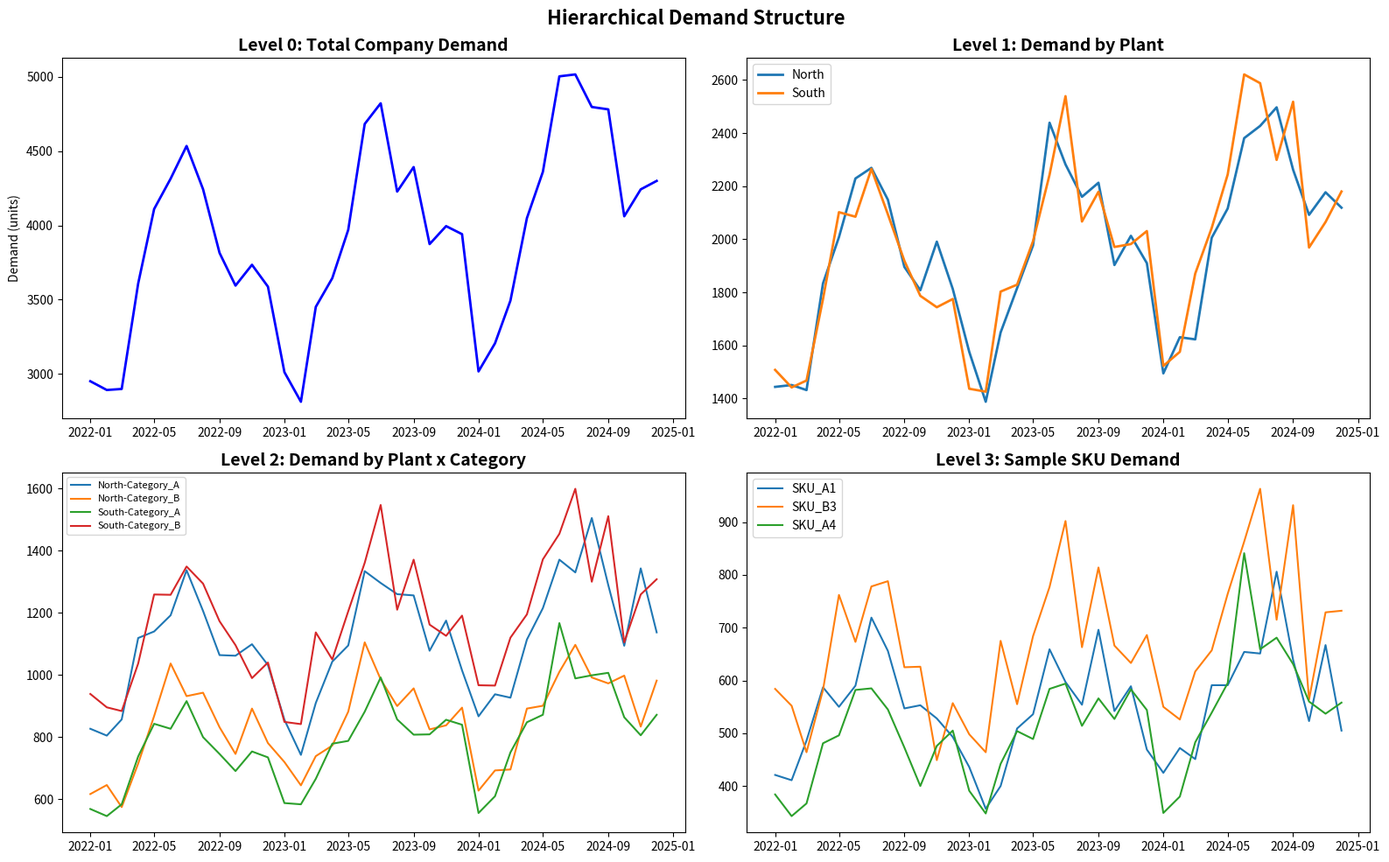
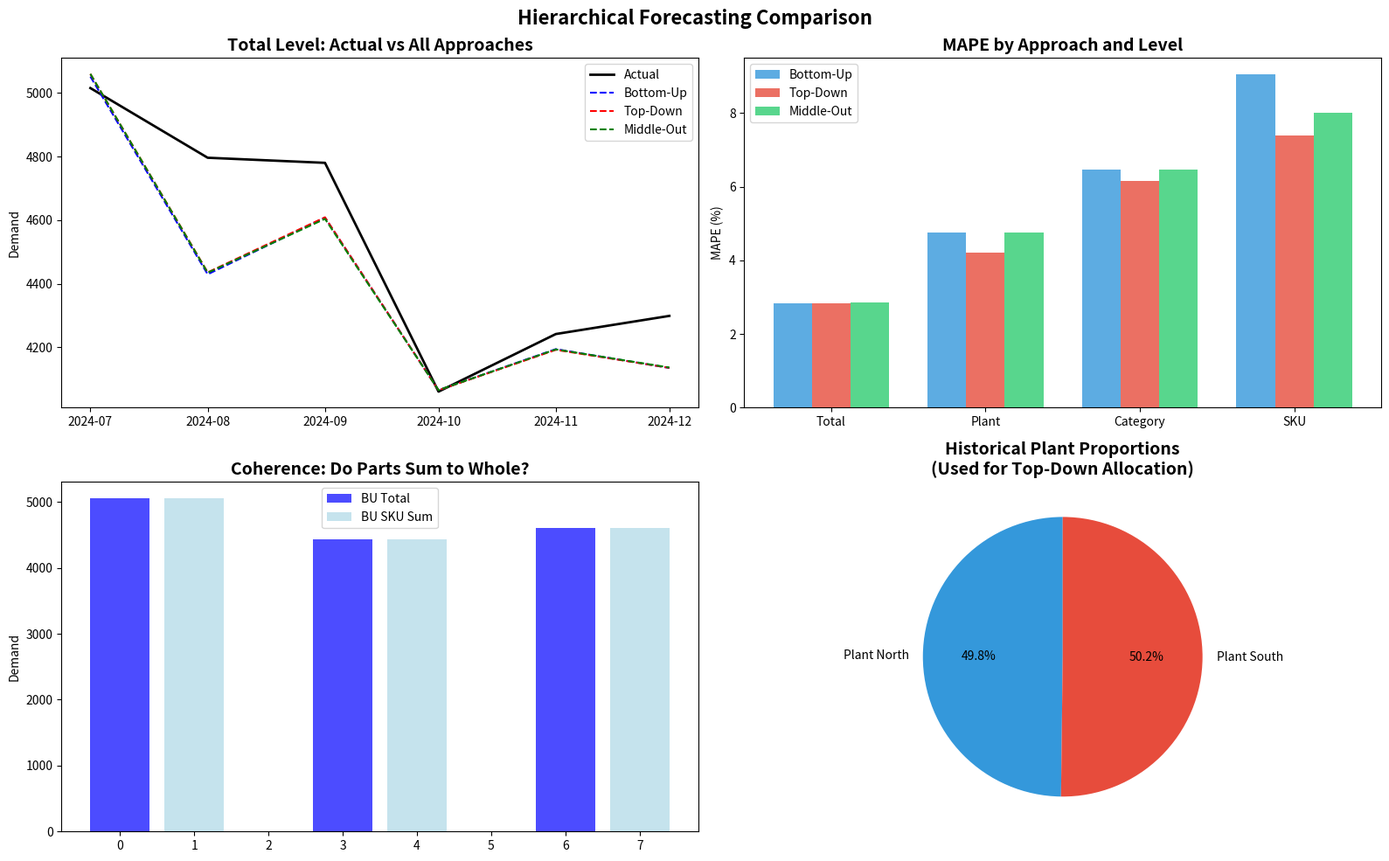

These charts were generated, in order, by the following Python code:
#!/usr/bin/env python
# coding: utf-8

# =============================================================================
# PROJECT 12: HIERARCHICAL DEMAND FORECASTING
# (Plan #4 — Block A: Core Demand Planning)
# =============================================================================
# Author: Nithin Kumar Kokkisa
# Purpose: Forecast demand at multiple levels of a product/geography hierarchy
#          and reconcile forecasts so they are COHERENT (parts sum to whole).
#
# WHY HIERARCHICAL FORECASTING:
# - Interview question: "How do you handle multi-level forecasts across plants?"
# - Real companies forecast at MULTIPLE levels simultaneously:
#     SKU level (for production planning)
#     Category level (for procurement)
#     Plant/Region level (for logistics)
#     Total company level (for financial planning)
# - Problem: if you forecast each level independently, they DON'T add up!
#     SKU forecasts sum to 10,000 but Category forecast says 12,000.
#     Which one is right? How do you reconcile?
#
# THREE RECONCILIATION APPROACHES:
# - Bottom-Up: Forecast at SKU level, sum up to Category → Plant → Total
# - Top-Down: Forecast at Total level, allocate down using proportions
# - Middle-Out: Forecast at Category level, reconcile both up and down
# - Optimal Reconciliation (MinT): statistical method to find best combination
#
# TOOLS: Python, Pandas, statsforecast (optional), Matplotlib
# ESTIMATED TIME: 2-3 hours
# =============================================================================


# =============================================================================
# PHASE 1: SETUP & CREATE HIERARCHICAL DATA (15 minutes)
# =============================================================================

import pandas as pd
import numpy as np
import matplotlib.pyplot as plt
import seaborn as sns
import warnings
warnings.filterwarnings('ignore')

print("Libraries loaded!")

np.random.seed(42)

# =============================================================================
# CREATE REALISTIC HIERARCHICAL DEMAND DATA
# =============================================================================
#
# HIERARCHY:
#   Total Company
#   ├── Plant North
#   │   ├── Category A (Bulk Products)
#   │   │   ├── SKU-A1, SKU-A2, SKU-A3
#   │   ├── Category B (Packaged Products)
#   │   │   ├── SKU-B1, SKU-B2
#   ├── Plant South
#   │   ├── Category A
#   │   │   ├── SKU-A4, SKU-A5
#   │   ├── Category B
#   │       ├── SKU-B3, SKU-B4, SKU-B5
#
# 10 SKUs → 4 Category-Plant combos → 2 Plants → 1 Total

hierarchy = {
    'North': {
        'Category_A': {'SKU_A1': 500, 'SKU_A2': 300, 'SKU_A3': 200},
        'Category_B': {'SKU_B1': 400, 'SKU_B2': 350}
    },
    'South': {
        'Category_A': {'SKU_A4': 450, 'SKU_A5': 250},
        'Category_B': {'SKU_B3': 600, 'SKU_B4': 300, 'SKU_B5': 150}
    }
}

# Generate 36 months of data (2022-01 to 2024-12)
dates = pd.date_range('2022-01-01', '2024-12-31', freq='MS')

records = []
for plant, categories in hierarchy.items():
    for category, skus in categories.items():
        for sku, base_demand in skus.items():
            for date in dates:
                month = date.month
                # Seasonality: peak in summer (Jun-Aug) and year-end (Nov-Dec)
                seasonal = 1.0 + 0.2 * np.sin(2 * np.pi * (month - 4) / 12)
                if month in [11, 12]:
                    seasonal += 0.15
                # Trend: slight growth
                months_from_start = (date.year - 2022) * 12 + date.month
                trend = 1.0 + 0.005 * months_from_start
                # Random noise
                noise = np.random.normal(1.0, 0.10)
                demand = int(base_demand * seasonal * trend * noise)
                demand = max(50, demand)
                records.append({
                    'Date': date,
                    'Plant': plant,
                    'Category': category,
                    'SKU': sku,
                    'Demand': demand
                })

df = pd.DataFrame(records)

print(f"Dataset: {len(df)} rows")
print(f"  SKUs: {df['SKU'].nunique()}")
print(f"  Categories: {df['Category'].nunique()}")
print(f"  Plants: {df['Plant'].nunique()}")
print(f"  Months: {df['Date'].nunique()}")
print(f"\nHierarchy structure:")
for plant, categories in hierarchy.items():
    print(f"  Plant {plant}:")
    for cat, skus in categories.items():
        print(f"    {cat}: {list(skus.keys())}")


# =============================================================================
# PHASE 2: UNDERSTAND THE HIERARCHY (15 minutes)
# =============================================================================

# ---- STEP 2.1: Aggregate at each level ----

# Level 0: Total Company
total = df.groupby('Date')['Demand'].sum().reset_index()
total.columns = ['Date', 'Total']

# Level 1: By Plant
by_plant = df.groupby(['Date', 'Plant'])['Demand'].sum().reset_index()

# Level 2: By Plant + Category
by_cat = df.groupby(['Date', 'Plant', 'Category'])['Demand'].sum().reset_index()

# Level 3: By SKU (bottom level)
by_sku = df.groupby(['Date', 'SKU'])['Demand'].sum().reset_index()

print("\nAggregation levels:")
print(f"  Level 0 (Total):         1 series")
print(f"  Level 1 (Plant):         {by_plant['Plant'].nunique()} series")
print(f"  Level 2 (Plant x Cat):   {by_cat.groupby(['Plant','Category']).ngroups} series")
print(f"  Level 3 (SKU):           {by_sku['SKU'].nunique()} series")
print(f"  Total series to forecast: {1 + 2 + 4 + 10} = 17 series")

# COHERENCE CHECK: Do parts sum to whole?
sample_date = dates[0]
total_demand = total[total['Date'] == sample_date]['Total'].values[0]
plant_sum = by_plant[by_plant['Date'] == sample_date]['Demand'].sum()
sku_sum = by_sku[by_sku['Date'] == sample_date]['Demand'].sum()

print(f"\nCoherence check for {sample_date.strftime('%Y-%m')}:")
print(f"  Total level:   {total_demand:,}")
print(f"  Plant sum:     {plant_sum:,}")
print(f"  SKU sum:       {sku_sum:,}")
print(f"  All equal? {'YES - hierarchy is coherent' if total_demand == plant_sum == sku_sum else 'NO - mismatch!'}")


# ---- STEP 2.2: Visualize the hierarchy ----

fig, axes = plt.subplots(2, 2, figsize=(16, 10))

# Total
axes[0,0].plot(total['Date'], total['Total'], 'b-', linewidth=2)
axes[0,0].set_title('Level 0: Total Company Demand', fontsize=14, fontweight='bold')
axes[0,0].set_ylabel('Demand (units)')

# By Plant
for plant in ['North', 'South']:
    data = by_plant[by_plant['Plant'] == plant]
    axes[0,1].plot(data['Date'], data['Demand'], linewidth=2, label=plant)
axes[0,1].set_title('Level 1: Demand by Plant', fontsize=14, fontweight='bold')
axes[0,1].legend()

# By Category (per plant)
for _, grp in by_cat.groupby(['Plant', 'Category']):
    label = f"{grp['Plant'].iloc[0]}-{grp['Category'].iloc[0]}"
    axes[1,0].plot(grp['Date'], grp['Demand'], linewidth=1.5, label=label)
axes[1,0].set_title('Level 2: Demand by Plant x Category', fontsize=14, fontweight='bold')
axes[1,0].legend(fontsize=8)

# Sample SKUs
for sku in ['SKU_A1', 'SKU_B3', 'SKU_A4']:
    data = by_sku[by_sku['SKU'] == sku]
    axes[1,1].plot(data['Date'], data['Demand'], linewidth=1.5, label=sku)
axes[1,1].set_title('Level 3: Sample SKU Demand', fontsize=14, fontweight='bold')
axes[1,1].legend()

plt.suptitle('Hierarchical Demand Structure', fontsize=16, fontweight='bold')
plt.tight_layout()
plt.savefig('01_hierarchy_structure.png', dpi=150, bbox_inches='tight')
plt.show()


# =============================================================================
# PHASE 3: SIMPLE FORECASTING AT EACH LEVEL (20 minutes)
# =============================================================================

# We'll use simple exponential smoothing / moving average as our base forecaster.
# In production, you'd use Prophet, ARIMA, or ETS per series.

# Train: 2022-01 to 2024-06 (30 months)
# Test:  2024-07 to 2024-12 (6 months)

train_end = '2024-06-01'
test_start = '2024-07-01'

def simple_forecast(series, n_forecast=6):
    """Simple exponential smoothing forecast."""
    alpha = 0.3
    level = series.iloc[0]
    for val in series:
        level = alpha * val + (1 - alpha) * level
    # Forecast: last level repeated (flat forecast) + seasonal adjustment
    last_6 = series.tail(12).values[:6]  # Same months last year
    current_level = level
    last_year_avg = series.tail(12).mean()
    seasonal_indices = last_6 / last_year_avg if last_year_avg > 0 else np.ones(6)
    forecasts = current_level * seasonal_indices
    return forecasts.clip(50, None)


# ---- STEP 3.1: Bottom-Up Approach ----

print("=" * 60)
print("BOTTOM-UP APPROACH")
print("=" * 60)
print("""
Strategy: Forecast each SKU independently, then SUM UP.
  Step 1: Forecast SKU_A1, SKU_A2, ..., SKU_B5 (10 forecasts)
  Step 2: Category_A_North = SKU_A1 + SKU_A2 + SKU_A3
  Step 3: Plant_North = Category_A_North + Category_B_North
  Step 4: Total = Plant_North + Plant_South

ADVANTAGE: Most granular. Captures SKU-level patterns.
DISADVANTAGE: Noisy at SKU level. Errors compound when summing.
             SKU forecasts may miss category-level trends.
""")

# Forecast each SKU
sku_forecasts_bu = {}
sku_actuals = {}

for sku in df['SKU'].unique():
    sku_data = df[df['SKU'] == sku].sort_values('Date')
    train = sku_data[sku_data['Date'] <= train_end]['Demand']
    test = sku_data[sku_data['Date'] >= test_start]['Demand']
    
    fc = simple_forecast(train)
    sku_forecasts_bu[sku] = fc[:len(test)]
    sku_actuals[sku] = test.values

# Aggregate forecasts bottom-up
test_dates = df[df['Date'] >= test_start]['Date'].unique()[:6]

# Build bottom-up aggregations
bu_results = []
for i, date in enumerate(test_dates):
    for plant, categories in hierarchy.items():
        for category, skus in categories.items():
            for sku in skus:
                fc = sku_forecasts_bu[sku][i] if i < len(sku_forecasts_bu[sku]) else 0
                ac = sku_actuals[sku][i] if i < len(sku_actuals[sku]) else 0
                bu_results.append({
                    'Date': date, 'Plant': plant, 'Category': category,
                    'SKU': sku, 'Forecast_BU': fc, 'Actual': ac
                })

bu_df = pd.DataFrame(bu_results)

# Bottom-up aggregation
bu_total = bu_df.groupby('Date').agg(
    Forecast_BU=('Forecast_BU', 'sum'), Actual=('Actual', 'sum')
).reset_index()
bu_total['MAPE'] = abs(bu_total['Forecast_BU'] - bu_total['Actual']) / bu_total['Actual'] * 100

print("Bottom-Up: Total Level Accuracy")
print(f"  Average MAPE: {bu_total['MAPE'].mean():.1f}%")


# ---- STEP 3.2: Top-Down Approach ----

print("\n" + "=" * 60)
print("TOP-DOWN APPROACH")
print("=" * 60)
print("""
Strategy: Forecast at TOTAL level, then ALLOCATE down using proportions.
  Step 1: Forecast Total Company demand (1 forecast)
  Step 2: Historical proportion: Plant North = 48%, South = 52%
  Step 3: Plant_North forecast = Total forecast x 0.48
  Step 4: Continue allocating down to Category and SKU

ADVANTAGE: Stable at top level (less noise). Captures macro trends.
DISADVANTAGE: Assumes proportions are stable over time.
             Misses SKU-level shifts (e.g., one SKU growing fast).
""")

# Forecast total
total_train = total[total['Date'] <= train_end]['Total']
total_fc = simple_forecast(total_train)

# Calculate historical proportions
prop_data = df[df['Date'] <= train_end]

# Plant proportions
plant_props = prop_data.groupby('Plant')['Demand'].sum()
plant_props = plant_props / plant_props.sum()
print(f"Historical plant proportions: {dict(plant_props.round(3))}")

# Category proportions within each plant
cat_props = {}
for plant in hierarchy:
    plant_data = prop_data[prop_data['Plant'] == plant]
    cat_totals = plant_data.groupby('Category')['Demand'].sum()
    cat_props[plant] = (cat_totals / cat_totals.sum()).to_dict()
    print(f"  {plant} category proportions: {dict(pd.Series(cat_props[plant]).round(3))}")

# SKU proportions within each plant-category
sku_props = {}
for plant in hierarchy:
    for cat in hierarchy[plant]:
        key = f"{plant}_{cat}"
        pc_data = prop_data[(prop_data['Plant'] == plant) & (prop_data['Category'] == cat)]
        sku_totals = pc_data.groupby('SKU')['Demand'].sum()
        sku_props[key] = (sku_totals / sku_totals.sum()).to_dict()

# Allocate top-down
td_results = []
for i, date in enumerate(test_dates):
    total_forecast = total_fc[i] if i < len(total_fc) else total_fc[-1]
    
    for plant in hierarchy:
        plant_forecast = total_forecast * plant_props[plant]
        
        for cat in hierarchy[plant]:
            cat_forecast = plant_forecast * cat_props[plant][cat]
            
            for sku in hierarchy[plant][cat]:
                key = f"{plant}_{cat}"
                sku_forecast = cat_forecast * sku_props[key].get(sku, 0)
                actual = sku_actuals[sku][i] if i < len(sku_actuals[sku]) else 0
                
                td_results.append({
                    'Date': date, 'Plant': plant, 'Category': cat,
                    'SKU': sku, 'Forecast_TD': sku_forecast, 'Actual': actual
                })

td_df = pd.DataFrame(td_results)

td_total = td_df.groupby('Date').agg(
    Forecast_TD=('Forecast_TD', 'sum'), Actual=('Actual', 'sum')
).reset_index()
td_total['MAPE'] = abs(td_total['Forecast_TD'] - td_total['Actual']) / td_total['Actual'] * 100

print(f"\nTop-Down: Total Level Accuracy")
print(f"  Average MAPE: {td_total['MAPE'].mean():.1f}%")


# ---- STEP 3.3: Middle-Out Approach ----

print("\n" + "=" * 60)
print("MIDDLE-OUT APPROACH")
print("=" * 60)
print("""
Strategy: Forecast at MIDDLE level (Category), then:
  - SUM UP to Plant and Total (bottom-up from category)
  - ALLOCATE DOWN to SKU using proportions (top-down from category)

ADVANTAGE: Best of both worlds. Category level is stable enough
           to forecast well, but granular enough to capture trends.
DISADVANTAGE: Requires choosing the right "middle" level.

THIS IS THE MOST COMMON APPROACH IN INDUSTRY.
At HPCL, I would forecast at the product-category level and
allocate to SKUs using historical proportions.
""")

# Forecast each Plant-Category combination
mo_cat_forecasts = {}
for plant in hierarchy:
    for cat in hierarchy[plant]:
        cat_data = df[(df['Plant'] == plant) & (df['Category'] == cat)]
        cat_ts = cat_data.groupby('Date')['Demand'].sum().sort_index()
        train = cat_ts[cat_ts.index <= train_end]
        mo_cat_forecasts[f"{plant}_{cat}"] = simple_forecast(train)

# Allocate down to SKU and sum up to Total
mo_results = []
for i, date in enumerate(test_dates):
    for plant in hierarchy:
        for cat in hierarchy[plant]:
            key = f"{plant}_{cat}"
            cat_fc = mo_cat_forecasts[key][i] if i < len(mo_cat_forecasts[key]) else 0
            
            for sku in hierarchy[plant][cat]:
                sku_prop = sku_props[key].get(sku, 0)
                sku_fc = cat_fc * sku_prop
                actual = sku_actuals[sku][i] if i < len(sku_actuals[sku]) else 0
                
                mo_results.append({
                    'Date': date, 'Plant': plant, 'Category': cat,
                    'SKU': sku, 'Forecast_MO': sku_fc, 'Actual': actual
                })

mo_df = pd.DataFrame(mo_results)

mo_total = mo_df.groupby('Date').agg(
    Forecast_MO=('Forecast_MO', 'sum'), Actual=('Actual', 'sum')
).reset_index()
mo_total['MAPE'] = abs(mo_total['Forecast_MO'] - mo_total['Actual']) / mo_total['Actual'] * 100

print(f"Middle-Out: Total Level Accuracy")
print(f"  Average MAPE: {mo_total['MAPE'].mean():.1f}%")


# =============================================================================
# PHASE 4: COMPARE ALL APPROACHES (20 minutes)
# =============================================================================

# ---- STEP 4.1: Total level comparison ----

print("\n" + "=" * 60)
print("     APPROACH COMPARISON")
print("=" * 60)

# Merge all
comparison = bu_total[['Date', 'Actual']].copy()
comparison['Bottom_Up'] = bu_total['Forecast_BU']
comparison['Top_Down'] = td_total['Forecast_TD']
comparison['Middle_Out'] = mo_total['Forecast_MO']

print("\nTotal Level Forecasts vs Actuals:")
print(comparison.round(0).to_string(index=False))

# MAPE by approach at each level
def calc_mape(forecast, actual):
    return (abs(forecast - actual) / actual * 100).mean()

print(f"\nMAPE COMPARISON:")
print(f"  {'Approach':<15} {'Total':>8} {'Plant':>8} {'Category':>8} {'SKU':>8}")
print(f"  {'-'*47}")

# Total level
mape_bu_total = calc_mape(bu_total['Forecast_BU'], bu_total['Actual'])
mape_td_total = calc_mape(td_total['Forecast_TD'], td_total['Actual'])
mape_mo_total = calc_mape(mo_total['Forecast_MO'], mo_total['Actual'])

# SKU level
bu_sku_mape = bu_df.groupby('SKU').apply(lambda x: calc_mape(x['Forecast_BU'], x['Actual'])).mean()
td_sku_mape = td_df.groupby('SKU').apply(lambda x: calc_mape(x['Forecast_TD'], x['Actual'])).mean()
mo_sku_mape = mo_df.groupby('SKU').apply(lambda x: calc_mape(x['Forecast_MO'], x['Actual'])).mean()

# Plant level
bu_plant = bu_df.groupby(['Date','Plant']).agg(F=('Forecast_BU','sum'), A=('Actual','sum')).reset_index()
td_plant = td_df.groupby(['Date','Plant']).agg(F=('Forecast_TD','sum'), A=('Actual','sum')).reset_index()
mo_plant = mo_df.groupby(['Date','Plant']).agg(F=('Forecast_MO','sum'), A=('Actual','sum')).reset_index()

bu_plant_mape = calc_mape(bu_plant['F'], bu_plant['A'])
td_plant_mape = calc_mape(td_plant['F'], td_plant['A'])
mo_plant_mape = calc_mape(mo_plant['F'], mo_plant['A'])

# Category level
bu_cat = bu_df.groupby(['Date','Plant','Category']).agg(F=('Forecast_BU','sum'), A=('Actual','sum')).reset_index()
td_cat = td_df.groupby(['Date','Plant','Category']).agg(F=('Forecast_TD','sum'), A=('Actual','sum')).reset_index()
mo_cat = mo_df.groupby(['Date','Plant','Category']).agg(F=('Forecast_MO','sum'), A=('Actual','sum')).reset_index()

bu_cat_mape = calc_mape(bu_cat['F'], bu_cat['A'])
td_cat_mape = calc_mape(td_cat['F'], td_cat['A'])
mo_cat_mape = calc_mape(mo_cat['F'], mo_cat['A'])

print(f"  {'Bottom-Up':<15} {mape_bu_total:>7.1f}% {bu_plant_mape:>7.1f}% {bu_cat_mape:>7.1f}% {bu_sku_mape:>7.1f}%")
print(f"  {'Top-Down':<15} {mape_td_total:>7.1f}% {td_plant_mape:>7.1f}% {td_cat_mape:>7.1f}% {td_sku_mape:>7.1f}%")
print(f"  {'Middle-Out':<15} {mape_mo_total:>7.1f}% {mo_plant_mape:>7.1f}% {mo_cat_mape:>7.1f}% {mo_sku_mape:>7.1f}%")

print("""
EXPECTED PATTERN:
  Bottom-Up:  Best at SKU level, worst at Total (noise accumulates)
  Top-Down:   Best at Total level, worst at SKU (detail lost)
  Middle-Out: Balanced across all levels (best compromise)
""")


# ---- STEP 4.2: Visualization ----

fig, axes = plt.subplots(2, 2, figsize=(16, 10))

# Total level comparison
axes[0,0].plot(comparison['Date'], comparison['Actual'], 'k-', linewidth=2, label='Actual')
axes[0,0].plot(comparison['Date'], comparison['Bottom_Up'], 'b--', linewidth=1.5, label='Bottom-Up')
axes[0,0].plot(comparison['Date'], comparison['Top_Down'], 'r--', linewidth=1.5, label='Top-Down')
axes[0,0].plot(comparison['Date'], comparison['Middle_Out'], 'g--', linewidth=1.5, label='Middle-Out')
axes[0,0].set_title('Total Level: Actual vs All Approaches', fontsize=14, fontweight='bold')
axes[0,0].legend()
axes[0,0].set_ylabel('Demand')

# MAPE comparison bar chart
approaches = ['Bottom-Up', 'Top-Down', 'Middle-Out']
levels = ['Total', 'Plant', 'Category', 'SKU']
mapes = [
    [mape_bu_total, bu_plant_mape, bu_cat_mape, bu_sku_mape],
    [mape_td_total, td_plant_mape, td_cat_mape, td_sku_mape],
    [mape_mo_total, mo_plant_mape, mo_cat_mape, mo_sku_mape],
]
x = np.arange(len(levels))
width = 0.25
for i, (approach, color) in enumerate(zip(approaches, ['#3498db', '#e74c3c', '#2ecc71'])):
    axes[0,1].bar(x + i*width, mapes[i], width, label=approach, color=color, alpha=0.8)
axes[0,1].set_xticks(x + width)
axes[0,1].set_xticklabels(levels)
axes[0,1].set_title('MAPE by Approach and Level', fontsize=14, fontweight='bold')
axes[0,1].set_ylabel('MAPE (%)')
axes[0,1].legend()

# Coherence demonstration
axes[1,0].set_title('Coherence: Do Parts Sum to Whole?', fontsize=14, fontweight='bold')
for i, date in enumerate(test_dates[:3]):
    bu_sku_sum = bu_df[bu_df['Date'] == date]['Forecast_BU'].sum()
    bu_total_val = comparison[comparison['Date'] == date]['Bottom_Up'].values[0]
    axes[1,0].bar(i*3, bu_total_val, color='blue', alpha=0.7, label='BU Total' if i==0 else '')
    axes[1,0].bar(i*3+1, bu_sku_sum, color='lightblue', alpha=0.7, label='BU SKU Sum' if i==0 else '')
axes[1,0].legend()
axes[1,0].set_ylabel('Demand')

# Proportions pie chart
props_north = plant_props['North']
props_south = plant_props['South']
axes[1,1].pie([props_north, props_south], labels=['Plant North', 'Plant South'],
              autopct='%1.1f%%', colors=['#3498db', '#e74c3c'], startangle=90)
axes[1,1].set_title('Historical Plant Proportions\n(Used for Top-Down Allocation)', fontsize=14, fontweight='bold')

plt.suptitle('Hierarchical Forecasting Comparison', fontsize=16, fontweight='bold')
plt.tight_layout()
plt.savefig('02_approach_comparison.png', dpi=150, bbox_inches='tight')
plt.show()


# =============================================================================
# PHASE 5: OPTIMAL RECONCILIATION CONCEPT (15 minutes)
# =============================================================================

print("""
=========================================================
OPTIMAL RECONCILIATION (MinT / OLS)
=========================================================

The three basic approaches all have limitations:
  Bottom-Up: ignores information at higher levels
  Top-Down: loses granular patterns
  Middle-Out: somewhat arbitrary choice of middle level

OPTIMAL RECONCILIATION solves this by:
  1. Forecast EVERY level independently (17 separate forecasts)
  2. Use a statistical method to COMBINE them optimally
  3. The combination MINIMIZES total forecast error
  4. The result is COHERENT (parts sum to whole)

MATH (simplified):
  Let y_hat = vector of all independent forecasts (17 values)
  Let S = summing matrix (defines how hierarchy adds up)
  
  Reconciled forecast = S x (S'WS)^-1 x S'W x y_hat
  
  Where W is a weight matrix based on forecast error variances.
  Forecasts with lower error get MORE weight.
  
  This is called MinT (Minimum Trace) reconciliation.

IN PRACTICE:
  Python library: statsforecast or hierarchicalforecast
  R library: fable / hts

  from hierarchicalforecast.methods import MinTrace
  reconciled = MinTrace(method='mint_shrink').reconcile(forecasts, S, residuals)

FOR INTERVIEWS:
  Know the concept. You don't need to implement the math.
  "I would forecast at all levels independently, then use MinT
   reconciliation to find the statistically optimal combination
   that is coherent across the hierarchy."
""")


# =============================================================================
# PHASE 6: PRACTICAL RECOMMENDATIONS (10 minutes)
# =============================================================================

print("""
=========================================================
PRACTICAL GUIDE: WHICH APPROACH TO USE?
=========================================================

SITUATION                        RECOMMENDATION
---------                        --------------
Few SKUs (<50), stable demand    Bottom-Up (manageable, granular)
Many SKUs (>500), noisy demand   Top-Down or Middle-Out (less noise)
New products (no SKU history)    Top-Down (allocate from category)
Mature products                  Bottom-Up (reliable SKU patterns)
Mixed portfolio                  Middle-Out (compromise)
Statistical rigor needed         Optimal Reconciliation (MinT)
Quick & practical                Middle-Out (most common in industry)

MY APPROACH AT HPCL:
  I used Middle-Out: forecast at product-category level (the level
  where I had the most business knowledge and data stability),
  then allocated down to SKUs using recent 3-month proportions
  (not annual proportions -- proportions shift with seasons).
  
  For financial planning: I summed up to total and compared
  against the CFO's revenue targets for alignment.
  
  Reconciliation frequency: Monthly, aligned with S&OP cycle.
""")


# =============================================================================
# PHASE 7: SUMMARY
# =============================================================================

print("\n" + "=" * 70)
print("     PROJECT 12 COMPLETE -- HIERARCHICAL DEMAND FORECASTING")
print("=" * 70)
print(f"""
CONCEPTS COVERED:
  - Hierarchical data structure (SKU -> Category -> Plant -> Total)
  - Bottom-Up forecasting (granular but noisy)
  - Top-Down forecasting (stable but loses detail)
  - Middle-Out forecasting (practical compromise)
  - Optimal Reconciliation / MinT (statistical best)
  - Coherence requirement (parts must sum to whole)
  - Proportion-based allocation (historical shares)
  - MAPE comparison across levels and approaches

CHARTS:
  01 -- Hierarchy structure (demand at all 4 levels)
  02 -- Approach comparison (MAPE by level, actual vs forecast)

KEY INTERVIEW ANSWERS:
  * "I forecast at the category level and use historical proportions
     to allocate down to SKU. This balances stability with granularity."
  * "Bottom-up is best at SKU level but noise accumulates at the top.
     Top-down captures macro trends but misses SKU shifts."
  * "Coherence is critical -- if SKU forecasts don't sum to the
     category forecast, production planning conflicts with procurement."
  * "For optimal reconciliation, I would use MinT which statistically
     combines forecasts at all levels to minimize total error."
""")
print("=" * 70)
